Labelled photos from "dataset", an image-classification folder in gabrieldgf4/insect-leaf-predation-dataset. The possible labels are: caterpillar, gastropod, grasshopper, green cow, healthy leaf.

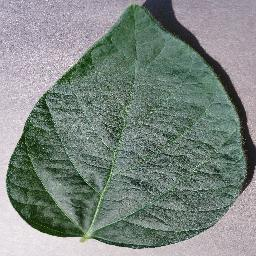
Label: healthy leaf

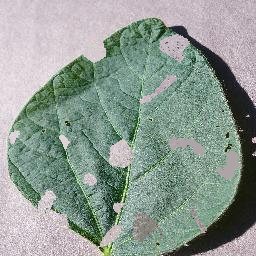
Label: grasshopper

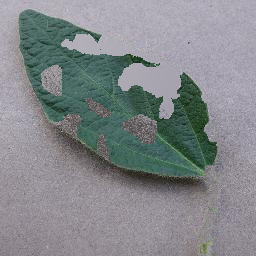
Label: caterpillar

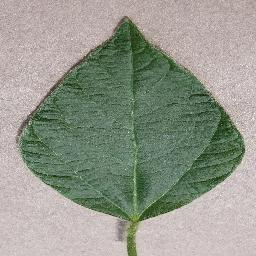
Label: healthy leaf

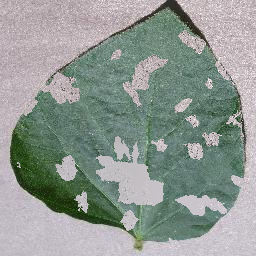
Label: gastropod

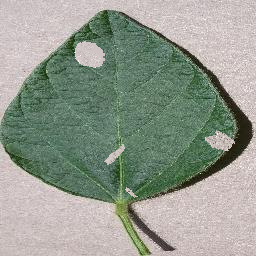
Label: green cow
